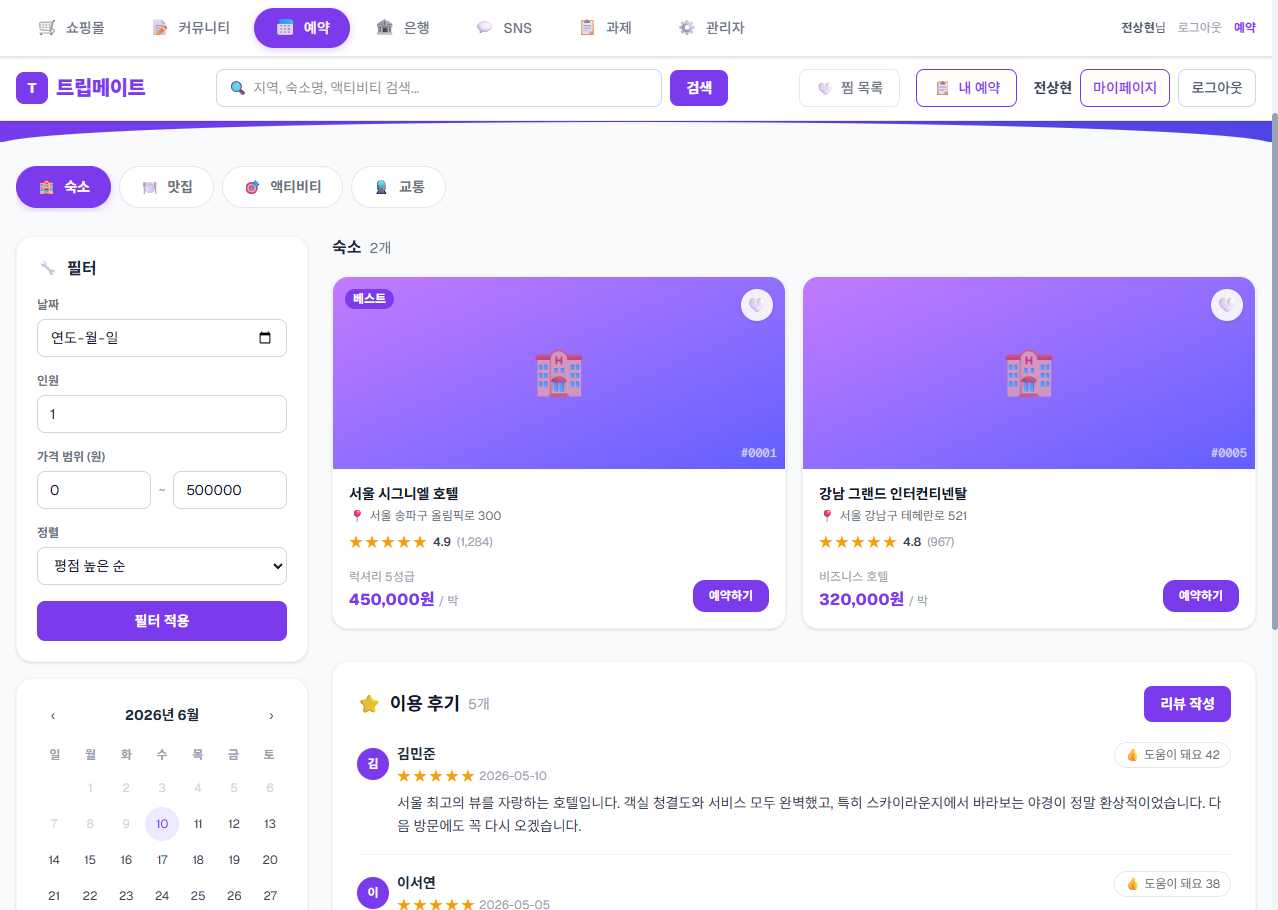
Task: weblight
Workflow: LikeItem

Step 1: Use Browser Chrome: RPA Practice Site in window 'RPA Practice Site' (chrome.exe)

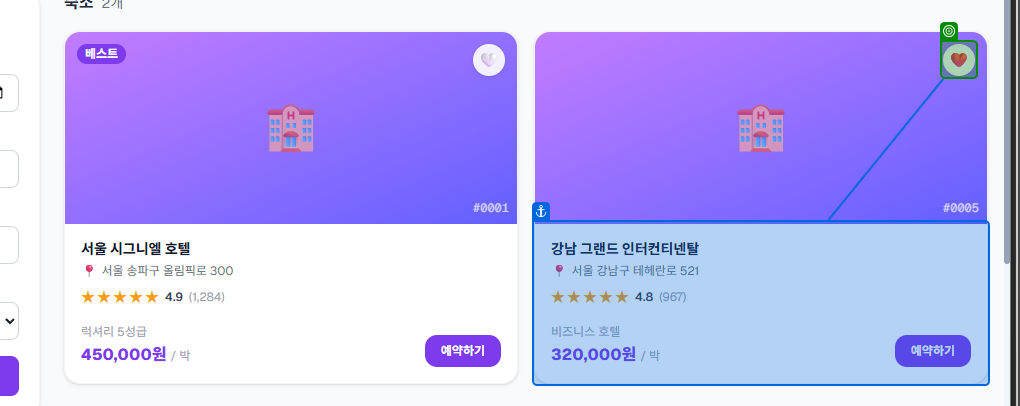
Step 2: check the button in window 'RPA Practice Site' (chrome.exe)

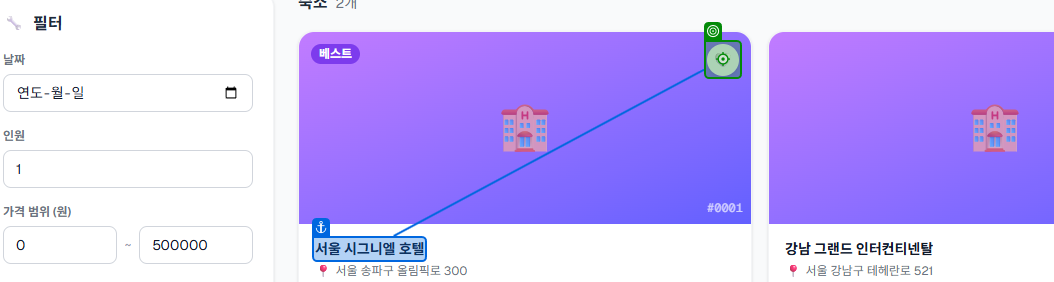
Step 3: click on the button in window 'RPA Practice Site' (chrome.exe)

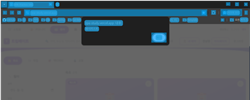
Step 4: CV Screen Scope 'Intermediate D3D Window' on the element in window 'RPA Practice Site - Chrome' (chrome.exe)

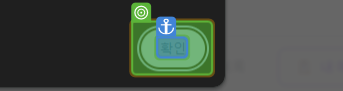
Step 5: CV Click - 버튼

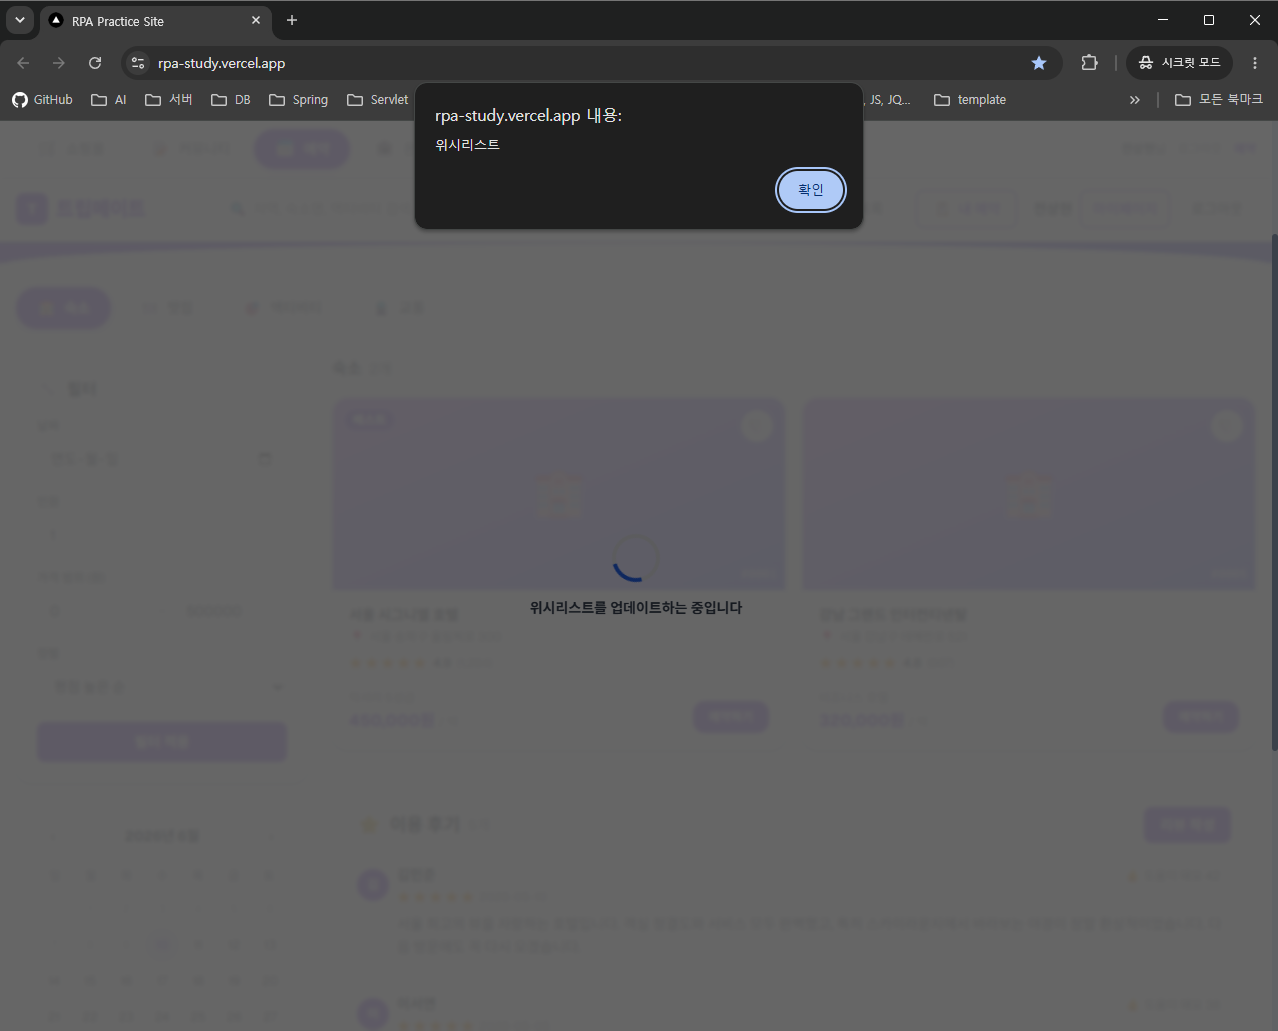
Step 6: 화면 CV Click - '2191' (기본)
